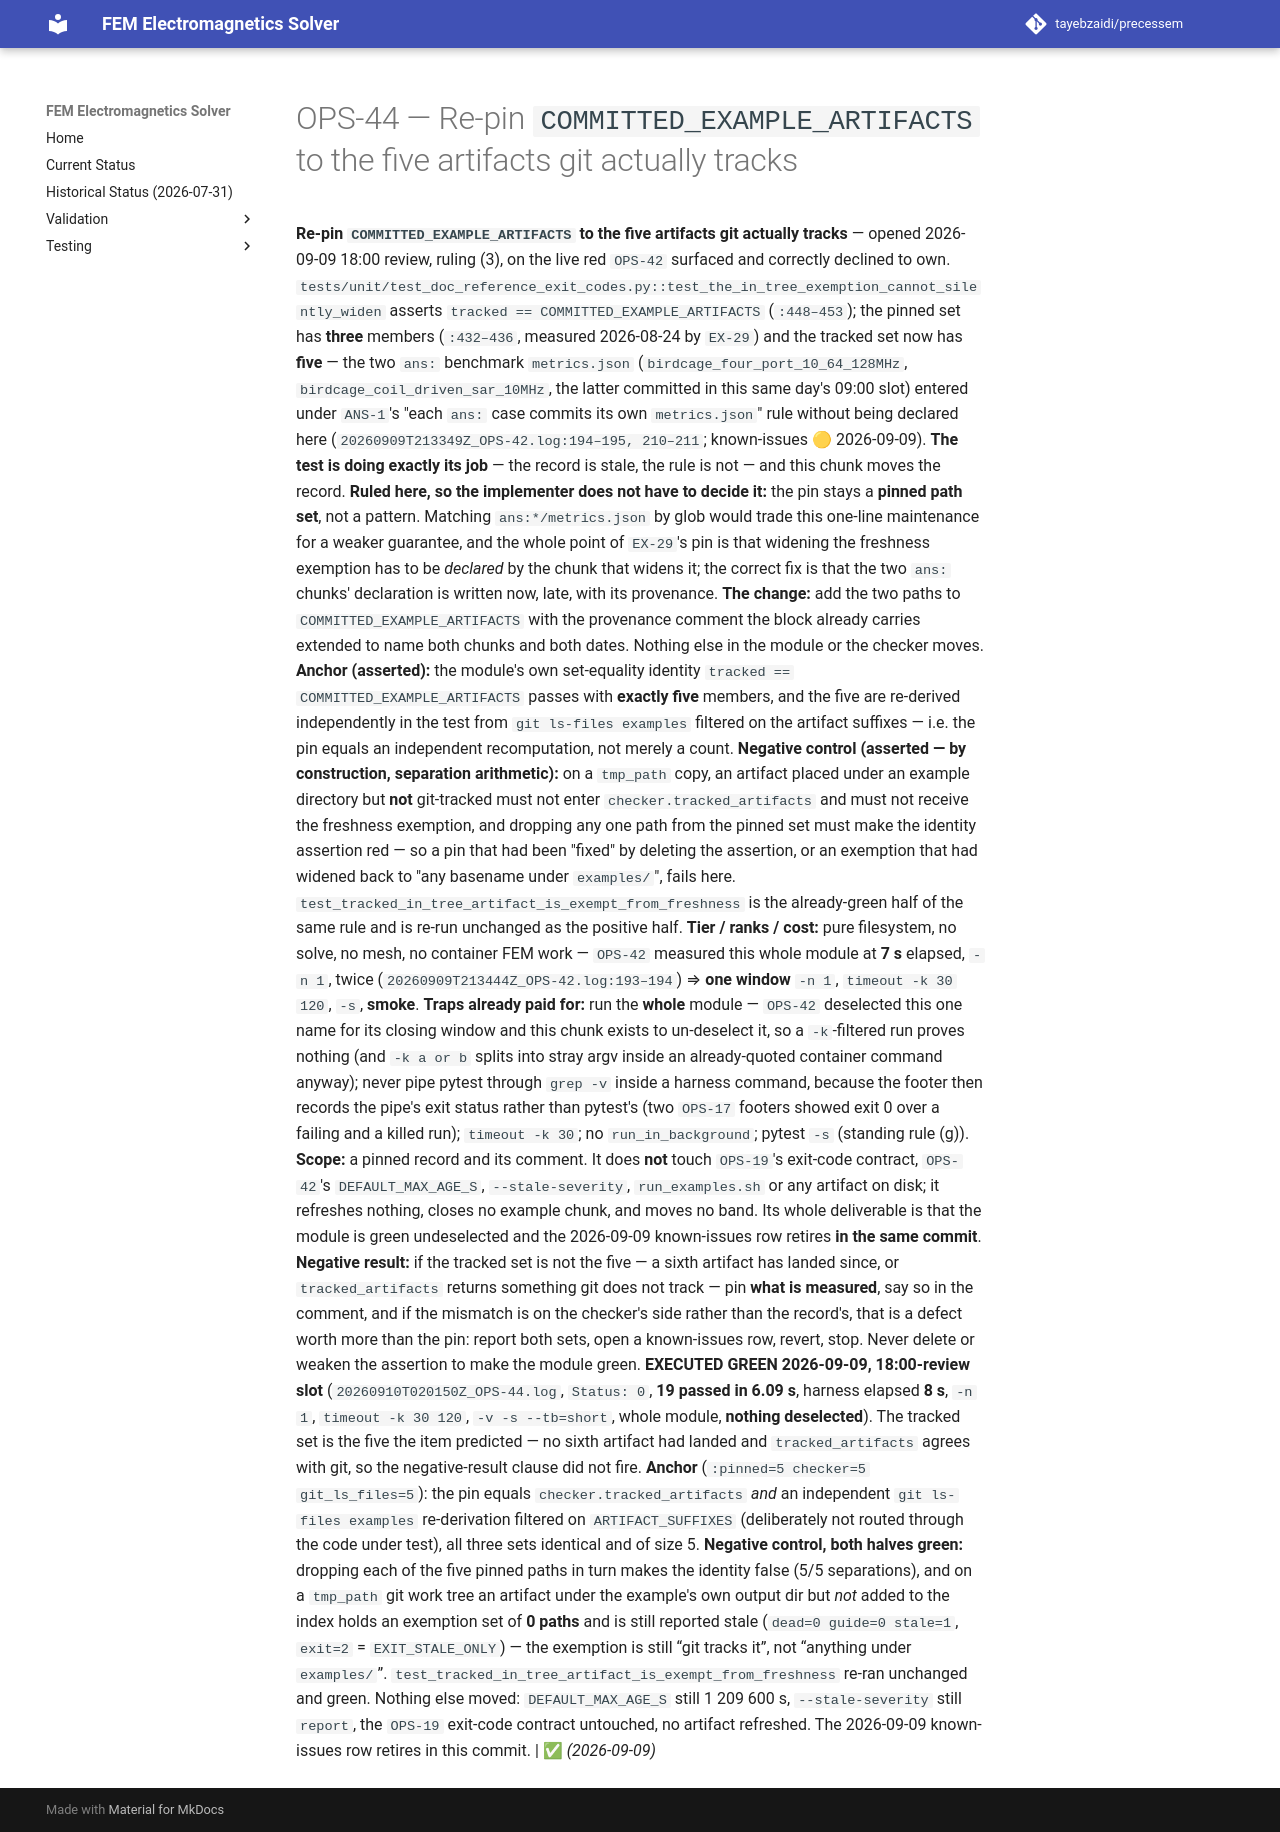

repository: tayebzaidi/precessem · page: planning/chunks/OPS-44/index.html · generator: mkdocs

# OPS-44 — Re-pin `COMMITTED_EXAMPLE_ARTIFACTS` to the five artifacts git actually tracks

 **Re-pin `COMMITTED_EXAMPLE_ARTIFACTS` to the five artifacts git actually tracks** — opened 2026-09-09 18:00 review, ruling (3), on the live red `OPS-42` surfaced and correctly declined to own. `tests/unit/test_doc_reference_exit_codes.py::test_the_in_tree_exemption_cannot_silently_widen` asserts `tracked == COMMITTED_EXAMPLE_ARTIFACTS` (`:448–453`); the pinned set has **three** members (`:432–436`, measured 2026-08-24 by `EX-29`) and the tracked set now has **five** — the two `ans:` benchmark `metrics.json` (`birdcage_four_port_10_64_128MHz`, `birdcage_coil_driven_sar_10MHz`, the latter committed in this same day's 09:00 slot) entered under `ANS-1`'s "each `ans:` case commits its own `metrics.json`" rule without being declared here (`20260909T213349Z_OPS-42.log:194–195, 210–211`; known-issues 🟡 2026-09-09). **The test is doing exactly its job** — the record is stale, the rule is not — and this chunk moves the record. **Ruled here, so the implementer does not have to decide it:** the pin stays a **pinned path set**, not a pattern. Matching `ans:*/metrics.json` by glob would trade this one-line maintenance for a weaker guarantee, and the whole point of `EX-29`'s pin is that widening the freshness exemption has to be *declared* by the chunk that widens it; the correct fix is that the two `ans:` chunks' declaration is written now, late, with its provenance. **The change:** add the two paths to `COMMITTED_EXAMPLE_ARTIFACTS` with the provenance comment the block already carries extended to name both chunks and both dates. Nothing else in the module or the checker moves. **Anchor (asserted):** the module's own set-equality identity `tracked == COMMITTED_EXAMPLE_ARTIFACTS` passes with **exactly five** members, and the five are re-derived independently in the test from `git ls-files examples` filtered on the artifact suffixes — i.e. the pin equals an independent recomputation, not merely a count. **Negative control (asserted — by construction, separation arithmetic):** on a `tmp_path` copy, an artifact placed under an example directory but **not** git-tracked must not enter `checker.tracked_artifacts` and must not receive the freshness exemption, and dropping any one path from the pinned set must make the identity assertion red — so a pin that had been "fixed" by deleting the assertion, or an exemption that had widened back to "any basename under `examples/`", fails here. `test_tracked_in_tree_artifact_is_exempt_from_freshness` is the already-green half of the same rule and is re-run unchanged as the positive half. **Tier / ranks / cost:** pure filesystem, no solve, no mesh, no container FEM work — `OPS-42` measured this whole module at **7 s** elapsed, `-n 1`, twice (`20260909T213444Z_OPS-42.log:193–194`) ⇒ **one window** `-n 1`, `timeout -k 30 120`, `-s`, **smoke**. **Traps already paid for:** run the **whole** module — `OPS-42` deselected this one name for its closing window and this chunk exists to un-deselect it, so a `-k`-filtered run proves nothing (and `-k a or b` splits into stray argv inside an already-quoted container command anyway); never pipe pytest through `grep -v` inside a harness command, because the footer then records the pipe's exit status rather than pytest's (two `OPS-17` footers showed exit 0 over a failing and a killed run); `timeout -k 30`; no `run_in_background`; pytest `-s` (standing rule (g)). **Scope:** a pinned record and its comment. It does **not** touch `OPS-19`'s exit-code contract, `OPS-42`'s `DEFAULT_MAX_AGE_S`, `--stale-severity`, `run_examples.sh` or any artifact on disk; it refreshes nothing, closes no example chunk, and moves no band. Its whole deliverable is that the module is green undeselected and the 2026-09-09 known-issues row retires **in the same commit**. **Negative result:** if the tracked set is not the five — a sixth artifact has landed since, or `tracked_artifacts` returns something git does not track — pin **what is measured**, say so in the comment, and if the mismatch is on the checker's side rather than the record's, that is a defect worth more than the pin: report both sets, open a known-issues row, revert, stop. Never delete or weaken the assertion to make the module green. **EXECUTED GREEN 2026-09-09, 18:00-review slot** (`20260910T020150Z_OPS-44.log`, `Status: 0`, **19 passed in 6.09 s**, harness elapsed **8 s**, `-n 1`, `timeout -k 30 120`, `-v -s --tb=short`, whole module, **nothing deselected**). The tracked set is the five the item predicted — no sixth artifact had landed and `tracked_artifacts` agrees with git, so the negative-result clause did not fire. **Anchor** (`:pinned=5 checker=5 git_ls_files=5`): the pin equals `checker.tracked_artifacts` *and* an independent `git ls-files examples` re-derivation filtered on `ARTIFACT_SUFFIXES` (deliberately not routed through the code under test), all three sets identical and of size 5. **Negative control, both halves green:** dropping each of the five pinned paths in turn makes the identity false (5/5 separations), and on a `tmp_path` git work tree an artifact under the example's own output dir but *not* added to the index holds an exemption set of **0 paths** and is still reported stale (`dead=0 guide=0 stale=1`, `exit=2` = `EXIT_STALE_ONLY`) — the exemption is still “git tracks it”, not “anything under `examples/`”. `test_tracked_in_tree_artifact_is_exempt_from_freshness` re-ran unchanged and green. Nothing else moved: `DEFAULT_MAX_AGE_S` still 1 209 600 s, `--stale-severity` still `report`, the `OPS-19` exit-code contract untouched, no artifact refreshed. The 2026-09-09 known-issues row retires in this commit. | ✅ *(2026-09-09)* 
